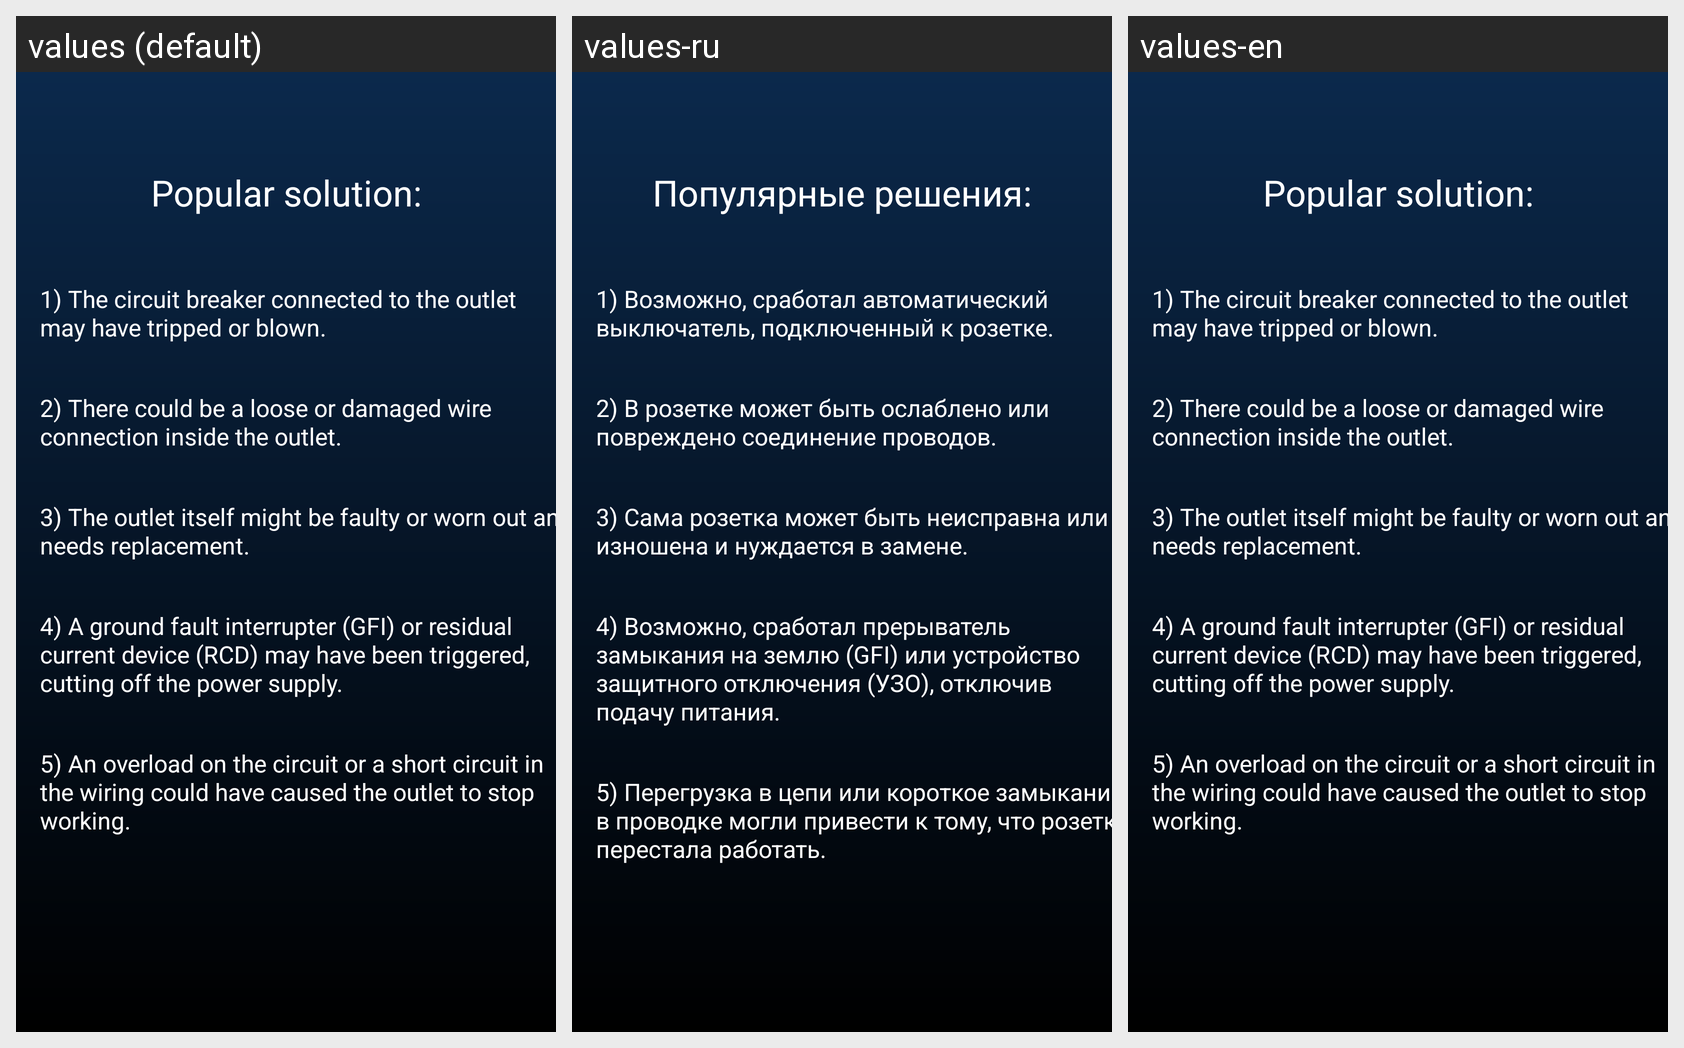

The same Android screen rendered under several of its app's locales, left to right. List the strings drawn on it with the default value and each locale's translation.
Android screen res/layout/popular_problem4.xml rendered under 3 locales, left to right: values (default), values-ru, values-en. Device: Nexus 5 (rendered at 1080×1920; each locale shown at half size, 540×960, under a caption strip naming it); theme Theme.MyApplication.
Strings drawn on this screen, with the default value and each locale's value (text and hints the layout hard-codes, and strings that could not be matched under every locale, appear in the picture but are not listed):

prob_solution
  values: Popular solution:
  values-ru: Популярные решения:
  values-en: Popular solution:

sol4.1
  values: 1) The circuit breaker connected to the outlet may have tripped or blown.
  values-ru: 1) Возможно, сработал автоматический выключатель, подключенный к розетке.
  values-en: 1) The circuit breaker connected to the outlet may have tripped or blown.

sol4.2
  values: 2) There could be a loose or damaged wire connection inside the outlet.
  values-ru: 2) В розетке может быть ослаблено или повреждено соединение проводов.
  values-en: 2) There could be a loose or damaged wire connection inside the outlet.

sol4.3
  values: 3) The outlet itself might be faulty or worn out and needs replacement.
  values-ru: 3) Сама розетка может быть неисправна или изношена и нуждается в замене.
  values-en: 3) The outlet itself might be faulty or worn out and needs replacement.

sol4.4
  values: 4) A ground fault interrupter (GFI) or residual current device (RCD) may have been triggered, cutting off the power supply.
  values-ru: 4) Возможно, сработал прерыватель замыкания на землю (GFI) или устройство защитного отключения (УЗО), отключив подачу питания.
  values-en: 4) A ground fault interrupter (GFI) or residual current device (RCD) may have been triggered, cutting off the power supply.

sol4.5
  values: 5) An overload on the circuit or a short circuit in the wiring could have caused the outlet to stop working.
  values-ru: 5) Перегрузка в цепи или короткое замыкание в проводке могли привести к тому, что розетка перестала работать.
  values-en: 5) An overload on the circuit or a short circuit in the wiring could have caused the outlet to stop working.
